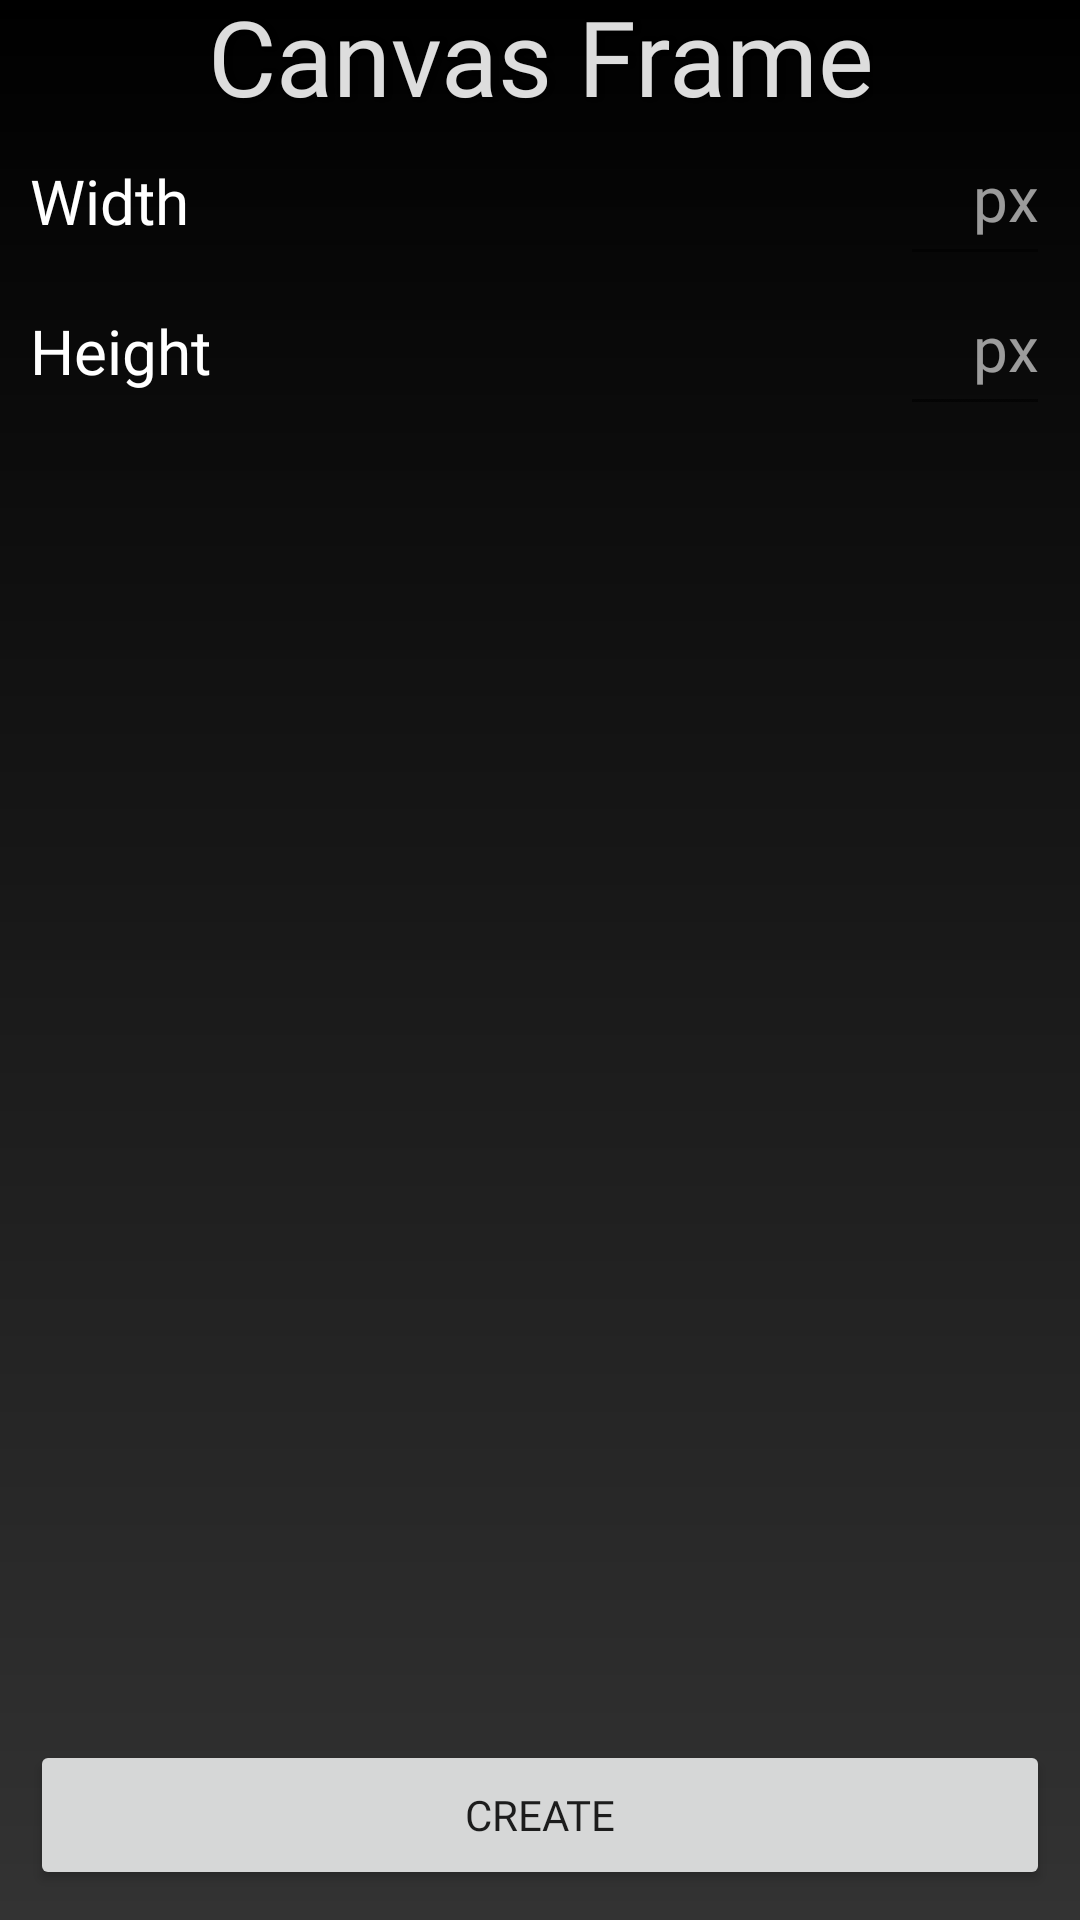

Layout XML and referenced resources for this Android screen:
<!-- AndroidManifest.xml: application theme AppTheme -->
<!-- res/layout/fragment_draw_frame_config.xml -->
<?xml version="1.0" encoding="utf-8"?>
<LinearLayout xmlns:android="http://schemas.android.com/apk/res/android"
        xmlns:app="http://schemas.android.com/apk/res-auto"
        android:layout_height="match_parent"
        android:layout_width="match_parent"
        android:orientation="vertical"
        android:background="@drawable/gradient_dark_gray"
        android:paddingStart="10dp"
        android:paddingEnd="10dp">

    <TextView
            android:id="@+id/title_text"
            android:layout_width="wrap_content"
            android:layout_height="wrap_content"
            android:layout_gravity="center_horizontal"
            android:layout_marginTop="-5dp"
            android:fontFamily="@font/inter_medium"
            android:textSize="35dp"
            android:textColor="#DDFFFFFF"
            android:gravity="center"
            android:text="@string/draw_frame_config_title"
            android:shadowColor="#7F000000"
            android:shadowDx="3"
            android:shadowDy="0"
            android:shadowRadius="4" />

    <LinearLayout
            android:layout_width="match_parent"
            android:layout_height="wrap_content"
            android:orientation="horizontal"
            android:gravity="center_vertical">

        <TextView
                android:id="@+id/width_title_text"
                android:layout_width="0dp"
                android:layout_height="wrap_content"
                android:fontFamily="@font/inter_medium"
                android:layout_weight="1"
                android:textSize="10pt"
                android:textColor="@android:color/white"
                android:text="@string/width_title" />

        <EditText
                android:id="@+id/width_input"
                android:layout_width="50dp"
                android:layout_height="50dp"
                android:gravity="end"
                android:fontFamily="@font/inter_light"
                android:inputType="number"
                android:hint="@string/unit_pixel"
                android:textColorHint="#99FFFFFF"
                android:imeOptions="actionDone"
                android:maxLength="3"
                android:textColor="@android:color/white"
                android:textSize="10pt" />

    </LinearLayout>

    <LinearLayout
            android:layout_width="match_parent"
            android:layout_height="wrap_content"
            android:orientation="horizontal"
            android:gravity="center_vertical">

        <TextView
                android:id="@+id/height_title_text"
                android:layout_width="0dp"
                android:layout_height="wrap_content"
                android:fontFamily="@font/inter_medium"
                android:layout_weight="1"
                android:textSize="10pt"
                android:textColor="@android:color/white"
                android:text="@string/height_title" />

        <EditText
                android:id="@+id/height_input"
                android:layout_width="50dp"
                android:layout_height="50dp"
                android:gravity="end"
                android:fontFamily="@font/inter_light"
                android:inputType="number"
                android:hint="@string/unit_pixel"
                android:textColorHint="#99FFFFFF"
                android:imeOptions="actionDone"
                android:maxLength="3"
                android:textColor="@android:color/white"
                android:textSize="10pt" />

    </LinearLayout>

    <FrameLayout
            android:layout_width="match_parent"
            android:layout_height="0dp"
            android:layout_weight="1">

        <Button
                android:id="@+id/done_button"
                android:layout_width="match_parent"
                android:layout_height="50dp"
                android:layout_gravity="bottom"
                android:layout_marginBottom="10dp"
                android:fontFamily="@font/inter_medium"
                android:text="@string/draw_frame_config_done_button_text" />

    </FrameLayout>

</LinearLayout>
<!-- resources referenced by this layout -->
<resources>
  <!-- drawable gradient_dark_gray (drawable) -->
  <?xml version="1.0" encoding="utf-8"?>
  <shape xmlns:android="http://schemas.android.com/apk/res/android">
      <gradient
              android:type="linear"
              android:angle="90"
              android:startColor="#FF333333"
              android:endColor="#FF000000" />
  </shape>
  <string name="draw_frame_config_done_button_text">CREATE</string>
  <string name="draw_frame_config_title">Canvas Frame</string>
  <string name="height_title">Height</string>
  <string name="unit_pixel">px</string>
  <string name="width_title">Width</string>
  <style name="AppTheme" parent="Theme.AppCompat.Light.DarkActionBar">
          
          <item name="colorPrimary">@color/colorPrimary</item>
          <item name="colorPrimaryDark">@color/colorPrimaryDark</item>
          <item name="colorAccent">@color/colorAccent</item>
          <item tools:targetApi="27" name="android:windowLayoutInDisplayCutoutMode">shortEdges</item>
      </style>
  <color name="colorPrimary">#008577</color>
  <color name="colorPrimaryDark">#00574B</color>
  <color name="colorAccent">#FF4D00</color>
</resources>
